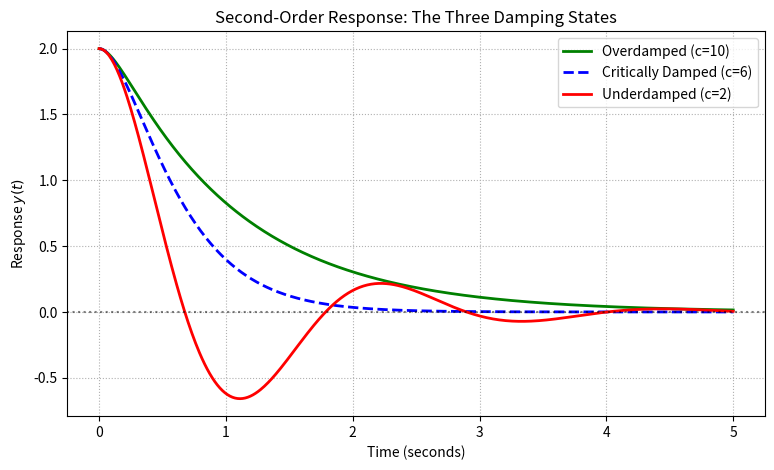

Generate this figure with matplotlib:
import numpy as np
import matplotlib.pyplot as plt
import sympy as sp

t = sp.symbols('t', real=True)
y = sp.symbols('y', cls=sp.Function)

def solve_damping(c_val):
    ode = sp.Eq(y(t).diff(t, 2) + c_val * y(t).diff(t) + 9 * y(t), 0)
    # Initial Conditions: y(0) = 2, y'(0) = 0
    sol = sp.dsolve(ode, y(t), ics={y(0): 2, y(t).diff(t).subs(t, 0): 0})
    return sol.rhs

# Generate mathematical solutions
y_over = solve_damping(c_val=10)
y_critical = solve_damping(c_val=6)
y_under = solve_damping(c_val=2)

print("Symbolic Underdamped Solution (c=2):")
sp.pprint(y_under)

# Numerical conversion and plotting
t_arr = np.linspace(0, 5, 500)
f_over = sp.lambdify(t, y_over, 'numpy')(t_arr)
f_critical = sp.lambdify(t, y_critical, 'numpy')(t_arr)
f_under = sp.lambdify(t, y_under, 'numpy')(t_arr)

plt.figure(figsize=(9, 5))
plt.plot(t_arr, f_over, 'g-', label='Overdamped (c=10)', linewidth=2)
plt.plot(t_arr, f_critical, 'b--', label='Critically Damped (c=6)', linewidth=2)
plt.plot(t_arr, f_under, 'r-', label='Underdamped (c=2)', linewidth=2)
plt.axhline(0, color='black', linestyle=':', alpha=0.5)
plt.title("Second-Order Response: The Three Damping States")
plt.xlabel("Time (seconds)")
plt.ylabel("Response $y(t)$")
plt.legend()
plt.grid(True, linestyle=':')
plt.show()
